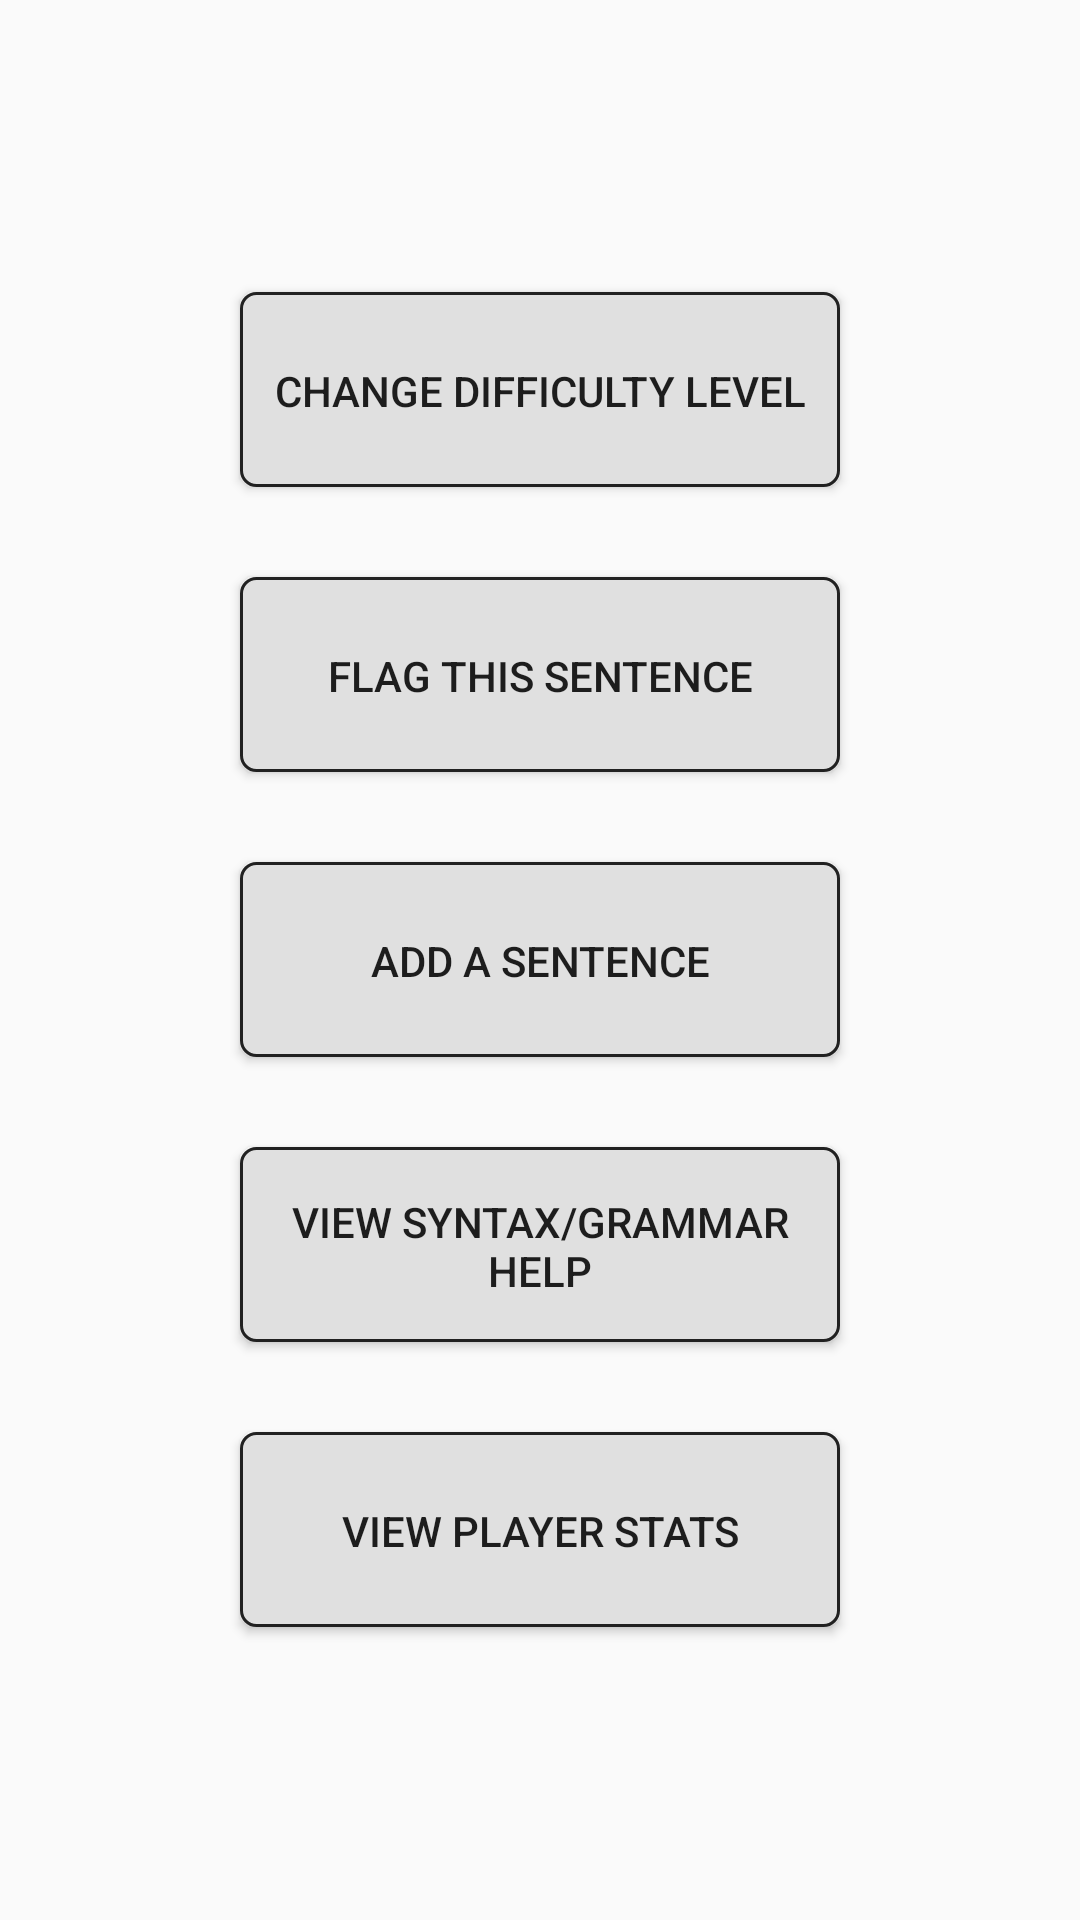

Reconstruct the res/layout file that produces this screen, plus the resources it refers to.
<!-- AndroidManifest.xml: application theme AppTheme -->
<!-- res/layout/activity_sfib_game_options.xml -->
<LinearLayout xmlns:android="http://schemas.android.com/apk/res/android"
              android:layout_width="match_parent"
              android:layout_height="match_parent"
              android:gravity="center"
              android:orientation="vertical"
              android:weightSum="4">

    <Button
        android:id="@+id/game_opt_but_diff"
        android:layout_width="200sp"
        android:layout_height="0sp"
        android:layout_weight="0.5"
        android:layout_marginBottom="15sp"
        android:background="@drawable/rounded_corner"
        android:text="@string/game_opt_but_diff"/>

    <Button
        android:id="@+id/game_opt_but_flag"
        android:layout_width="200sp"
        android:layout_height="0sp"
        android:layout_weight="0.5"
        android:layout_marginTop="15sp"
        android:layout_marginBottom="15sp"
        android:background="@drawable/rounded_corner"
        android:text="@string/game_opt_but_flag"/>

    <Button
        android:id="@+id/game_opt_but_add_sent"
        android:layout_width="200sp"
        android:layout_height="0sp"
        android:layout_weight="0.5"
        android:layout_marginTop="15sp"
        android:layout_marginBottom="15sp"
        android:background="@drawable/rounded_corner"
        android:text="@string/game_opt_but_add_sent"/>

    <Button
        android:id="@+id/game_opt_but_grammar_help"
        android:layout_width="200sp"
        android:layout_height="0sp"
        android:layout_weight="0.5"
        android:layout_marginTop="15sp"
        android:layout_marginBottom="15sp"
        android:background="@drawable/rounded_corner"
        android:text="@string/game_opt_but_grammar_help"/>

    <Button
        android:id="@+id/game_opt_but_player_stats"
        android:layout_width="200sp"
        android:layout_height="0sp"
        android:layout_weight="0.5"
        android:layout_marginTop="15sp"
        android:background="@drawable/rounded_corner"
        android:text="@string/game_opt_but_player_stats"/>

</LinearLayout>
<!-- resources referenced by this layout -->
<resources>
  <!-- drawable rounded_corner (drawable) -->
  <?xml version="1.0" encoding="utf-8"?>
  
  <shape xmlns:android="http://schemas.android.com/apk/res/android" >
      <stroke
          android:width="1sp"
          android:color="#212121" />
  
      <solid android:color="#E0E0E0" />
  
      <padding
          android:left="1sp"
          android:right="1sp"
          android:top="1sp" />
  
      <corners android:radius="5sp" />
  </shape>
  <string name="game_opt_but_add_sent">Add A Sentence</string>
  <string name="game_opt_but_diff">Change Difficulty Level</string>
  <string name="game_opt_but_flag">Flag This Sentence</string>
  <string name="game_opt_but_grammar_help">View Syntax/Grammar Help</string>
  <string name="game_opt_but_player_stats">View Player Stats</string>
  <style name="AppTheme" parent="Theme.AppCompat.Light.DarkActionBar">
          
      </style>
</resources>
